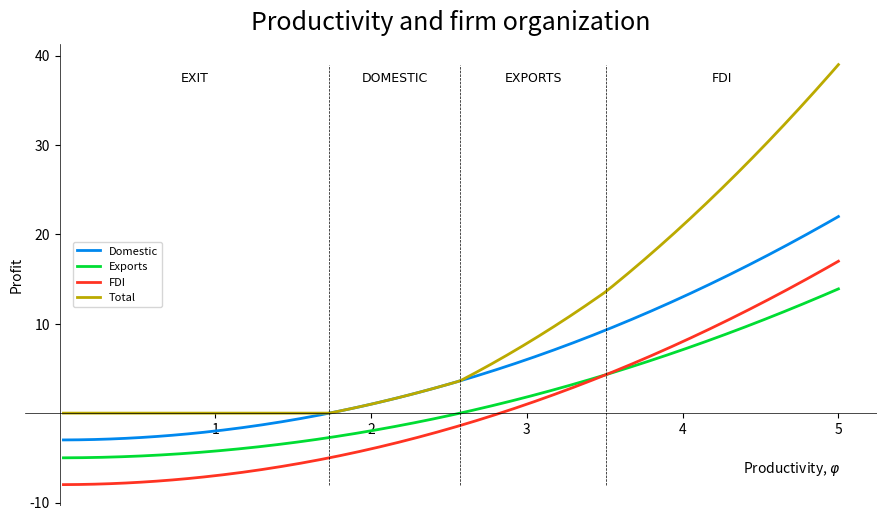

Recreate this plot in Python.
import matplotlib.pyplot as plt

# definition of parameters of the model
B = 1
epsilon = 3
A = B * (epsilon ** epsilon) / (epsilon - 1) ** (epsilon - 1)
fpl = 3
fx = 5
t = 1.15
colors = ['#0088EE', '#00DD33', '#FF3322', '#bbaa00']

# critical fi
fi_dom = (fpl / B) ** (1 / (epsilon - 1))
fi_exp = (fx / (B * (t ** (1 - epsilon)))) ** (1 / (epsilon - 1))
fi_fdi = ((fpl + fx) / B) ** (1 / (epsilon - 1))
fi_exp_fdi = (fpl / (B * (1 - t ** (1 - epsilon)))) ** (1 / (epsilon - 1))

# fi range
Fi = round(fi_exp_fdi + 1.1)

'''
# Function for calculating profits and storing them in arrays
def profits(B, epsilon, fpl, fx, t):
    y_dom_values = []
    y_exp_values = []
    y_fdi_values = []
    y_total_values = []
    x_values = []
    for i in range(1, 201):
        z = (i / 200) * Fi
        x_values.append(z)
        y_dom = B * (z ** (epsilon - 1)) - fpl
        y_exp = B * (t ** (1 - epsilon)) * (z ** (epsilon - 1)) - fx
        y_fdi = B * (z ** (epsilon - 1)) - fpl - fx
        y_total = max(y_dom, y_dom + max(y_fdi, y_exp), 0)
        y_dom_values.append(y_dom)
        y_exp_values.append(y_exp)
        y_fdi_values.append(y_fdi)
        y_total_values.append(y_total)
    return y_dom_values, y_exp_values, y_fdi_values, y_total_values, x_values


y_dom1, y_exp1, y_fdi1, pi_total1, x = profits(B, epsilon, fpl, fx, t)
'''


# Alternative function for calculating profits and storing them in arrays
def profit(A, epsilon, fpl, fx, t):
    pi_dom_values = []
    pi_exp_values = []
    pi_fdi_values = []
    pi_total_values = []
    x_values = []
    for i in range(1, 201):
        z = (i / 200) * Fi
        x_values.append(z)
        p = (epsilon / (epsilon - 1)) * (1 / z)
        px = (epsilon / (epsilon - 1)) * (t / z)
        q = A * (p ** -epsilon)
        qx = A * (px ** -epsilon)
        pi_dom = p * q - fpl - (q / z)
        pi_exp = px * qx - fx - (qx * t) / z
        pi_fdi = p * q - fpl - fx - (q / z)
        pi_total = max(pi_dom, pi_dom + max(pi_fdi, pi_exp), 0)
        pi_dom_values.append(pi_dom)
        pi_exp_values.append(pi_exp)
        pi_fdi_values.append(pi_fdi)
        pi_total_values.append(pi_total)
    return pi_dom_values, pi_exp_values, pi_fdi_values, pi_total_values, x_values


pi_dom1, pi_exp1, pi_fdi1, pi_total1, x = profit(A, epsilon, fpl, fx, t)

font = {'family': 'arial',
        'color': 'black',
        'weight': 'normal',
        'size': 9,
        }

plt.rcParams.update({'font.size': 10})

# Plot profit lines
fig, ax = plt.subplots(figsize=(11, 6))
ax.plot(x, pi_dom1, linewidth=2, color=colors[0], label="Domestic")
ax.plot(x, pi_exp1, linewidth=2, color=colors[1], label="Exports")
ax.plot(x, pi_fdi1, linewidth=2, color=colors[2], label="FDI")
ax.plot(x, pi_total1, linewidth=2, color=colors[3], label="Total")

# dotted lines
X1 = [fi_dom, fi_dom]
Y1 = [min(pi_fdi1), max(pi_total1)]
X2 = [fi_exp, fi_exp]
Y2 = [min(pi_fdi1), max(pi_total1)]
X3 = [fi_exp_fdi, fi_exp_fdi]
Y3 = [min(pi_fdi1), max(pi_total1)]

# Plot dotted lines
plt.plot(X1, Y1, linestyle='--', color='black', lw=.5)
plt.plot(X2, Y2, linestyle='--', color='black', lw=.5)
plt.plot(X3, Y3, linestyle='--', color='black', lw=.5)

# texts
ax.text(fi_dom / 2, max(pi_total1) * 0.96, "EXIT", fontdict=font, horizontalalignment='center',
        verticalalignment='center',)
ax.text(fi_dom + (fi_exp - fi_dom) / 2, max(pi_total1) * 0.96, "DOMESTIC", fontdict=font, horizontalalignment='center',
        verticalalignment='center',)
ax.text(fi_exp + (fi_exp_fdi - fi_exp) / 2, max(pi_total1) * 0.96, "EXPORTS", fontdict=font,
        horizontalalignment='center', verticalalignment='center',)
ax.text(fi_exp_fdi + (Fi - fi_exp_fdi) / 2, max(pi_total1) * 0.96, "FDI", fontdict=font, horizontalalignment='center',
        verticalalignment='center',)

# plt.grid(True, 'major', 'both', ls='--', lw=.5, c='k', alpha=.3)
plt.ylabel('Profit')
ax.set_xlabel('Productivity, $\\varphi$')
ax.xaxis.set_label_coords(.9, .1)
# plt.suptitle('Productivity and firm organization')

ax.set_title('Productivity and firm organization', fontsize=18, color='black', fontweight='normal', loc='center',
             pad=10)

plt.axhline(color='black', lw=0.5)
plt.axvline(color='black', lw=0.5)

ax.spines['top'].set_visible(False)
ax.spines['right'].set_visible(False)
ax.spines['left'].set_visible(False)
ax.spines['bottom'].set_visible(False)

# set the x-spine
ax.spines['left'].set_position('zero')  # type: ignore

# set the y-spine
ax.spines['bottom'].set_position('zero')  # type: ignore

xticks = ax.xaxis.get_major_ticks()
yticks = ax.yaxis.get_major_ticks()
xticks[1].set_visible(False)
yticks[2].set_visible(False)

plt.legend(bbox_to_anchor=(0.05, 0.5), loc="center left", fontsize=8)
plt.show()
fig.savefig("fdi_exports.pdf")
